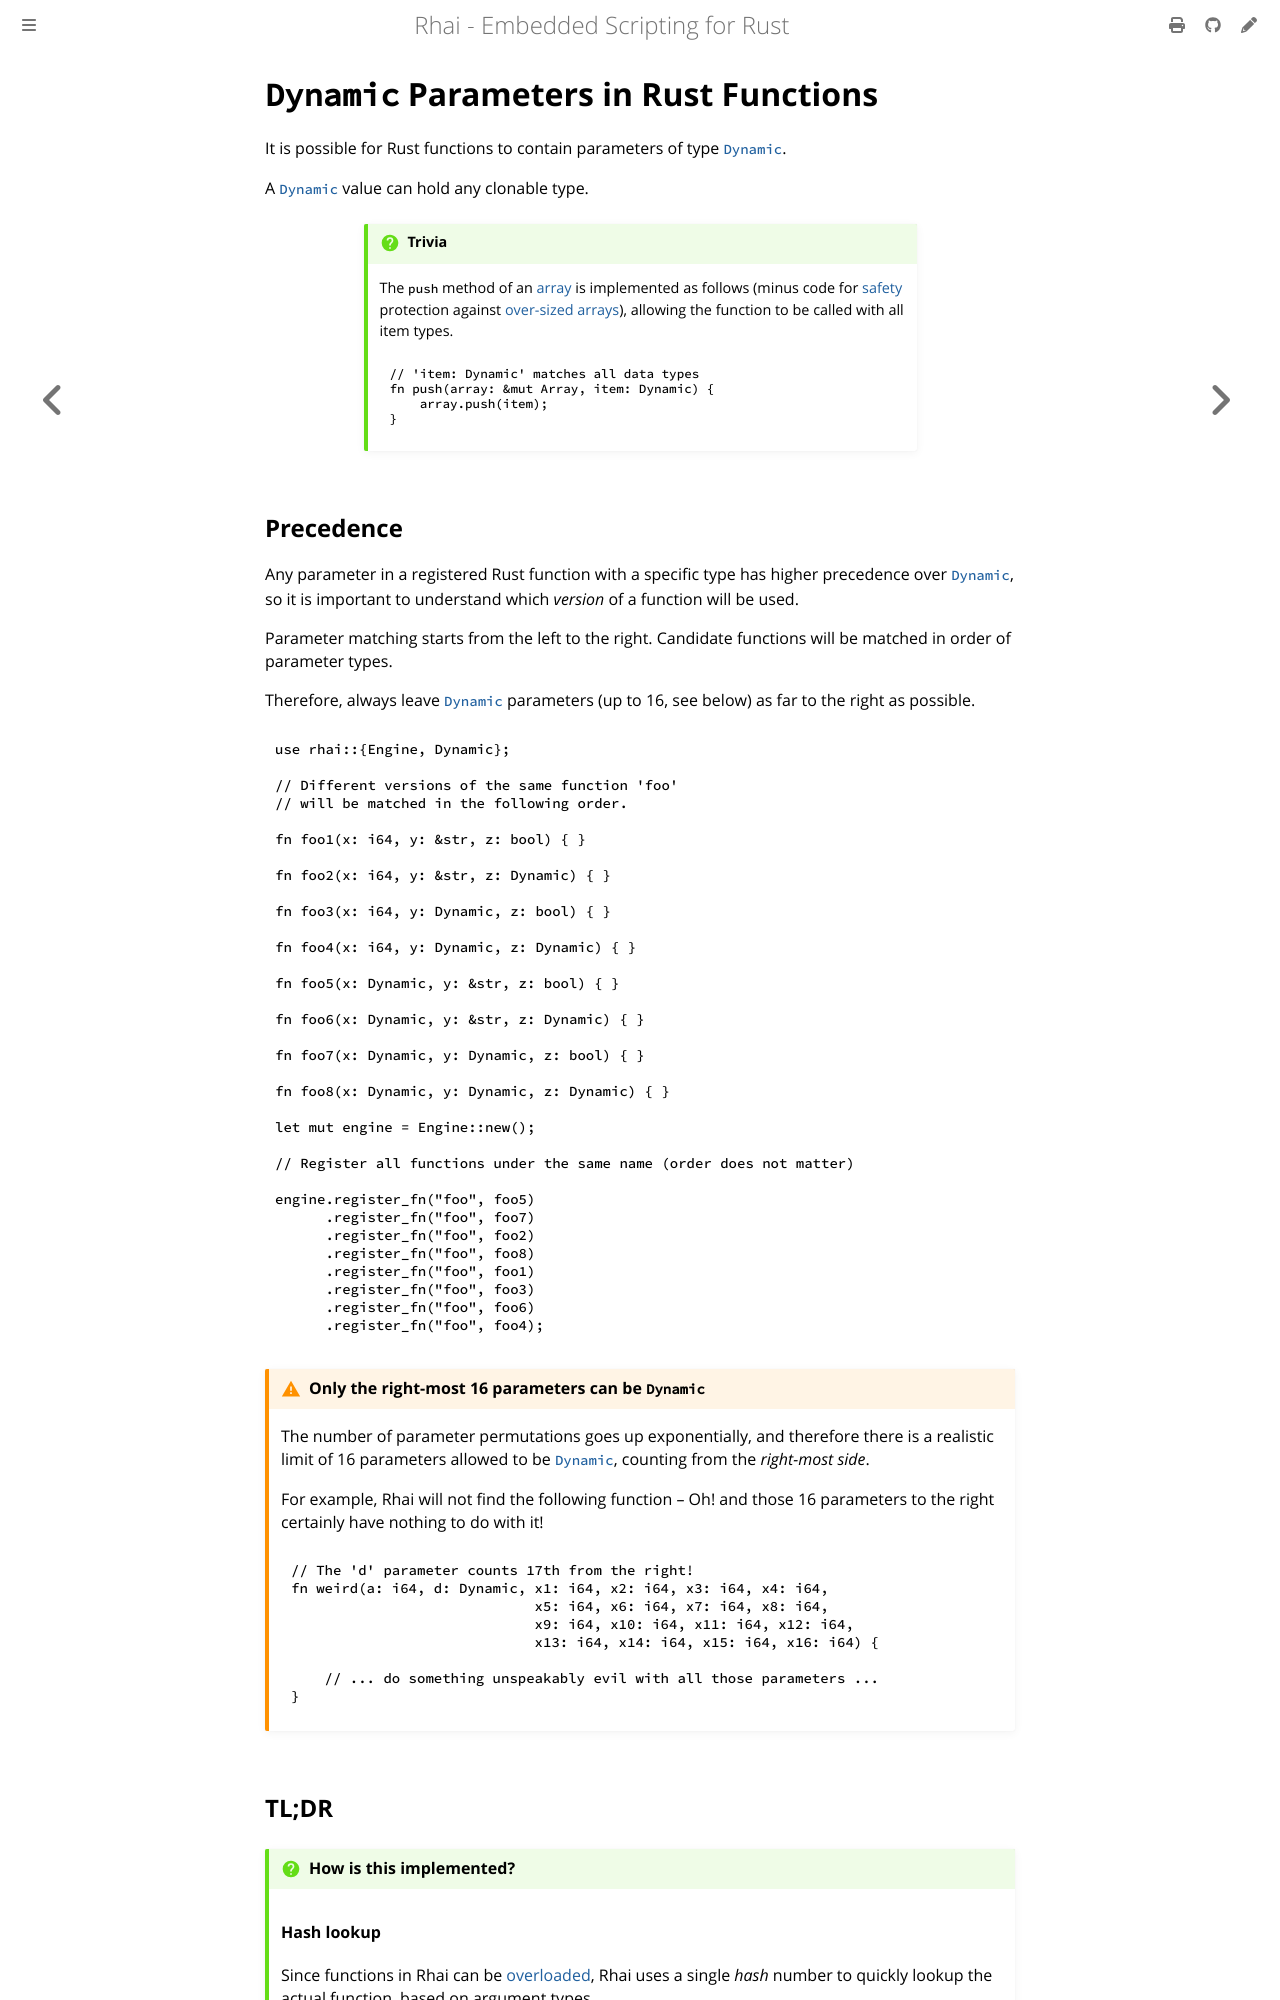

repository: rhaiscript/book · page: rust/dynamic-args.html · generator: mdbook

`Dynamic` Parameters in Rust Functions
======================================

{{#include ../links.md}}

It is possible for Rust functions to contain parameters of type [`Dynamic`].

A [`Dynamic`] value can hold any clonable type.

```admonish question.small "Trivia"

The `push` method of an [array] is implemented as follows (minus code for [safety] protection
against [over-sized arrays][maximum size of arrays]), allowing the function to be called with
all item types.

~~~rust
// 'item: Dynamic' matches all data types
fn push(array: &mut Array, item: Dynamic) {
    array.push(item);
}
~~~
```


Precedence
----------

Any parameter in a registered Rust function with a specific type has higher precedence over
[`Dynamic`], so it is important to understand which _version_ of a function will be used.

Parameter matching starts from the left to the right.
Candidate functions will be matched in order of parameter types.

Therefore, always leave [`Dynamic`] parameters (up to 16, see below) as far to the right as possible.

```rust
use rhai::{Engine, Dynamic};

// Different versions of the same function 'foo'
// will be matched in the following order.

fn foo1(x: i64, y: &str, z: bool) { }

fn foo2(x: i64, y: &str, z: Dynamic) { }

fn foo3(x: i64, y: Dynamic, z: bool) { }

fn foo4(x: i64, y: Dynamic, z: Dynamic) { }

fn foo5(x: Dynamic, y: &str, z: bool) { }

fn foo6(x: Dynamic, y: &str, z: Dynamic) { }

fn foo7(x: Dynamic, y: Dynamic, z: bool) { }

fn foo8(x: Dynamic, y: Dynamic, z: Dynamic) { }

let mut engine = Engine::new();

// Register all functions under the same name (order does not matter)

engine.register_fn("foo", foo5)
      .register_fn("foo", foo7)
      .register_fn("foo", foo2)
      .register_fn("foo", foo8)
      .register_fn("foo", foo1)
      .register_fn("foo", foo3)
      .register_fn("foo", foo6)
      .register_fn("foo", foo4);
```


~~~admonish warning "Only the right-most 16 parameters can be `Dynamic`"

The number of parameter permutations goes up exponentially, and therefore there is a realistic limit
of 16 parameters allowed to be [`Dynamic`], counting from the _right-most side_.

For example, Rhai will not find the following function &ndash; Oh! and those 16 parameters to the right
certainly have nothing to do with it!

```rust
// The 'd' parameter counts 17th from the right!
fn weird(a: i64, d: Dynamic, x1: i64, x2: i64, x3: i64, x4: i64,
                             x5: i64, x6: i64, x7: i64, x8: i64,
                             x9: i64, x10: i64, x11: i64, x12: i64,
                             x13: i64, x14: i64, x15: i64, x16: i64) {

    // ... do something unspeakably evil with all those parameters ...
}
```
~~~
